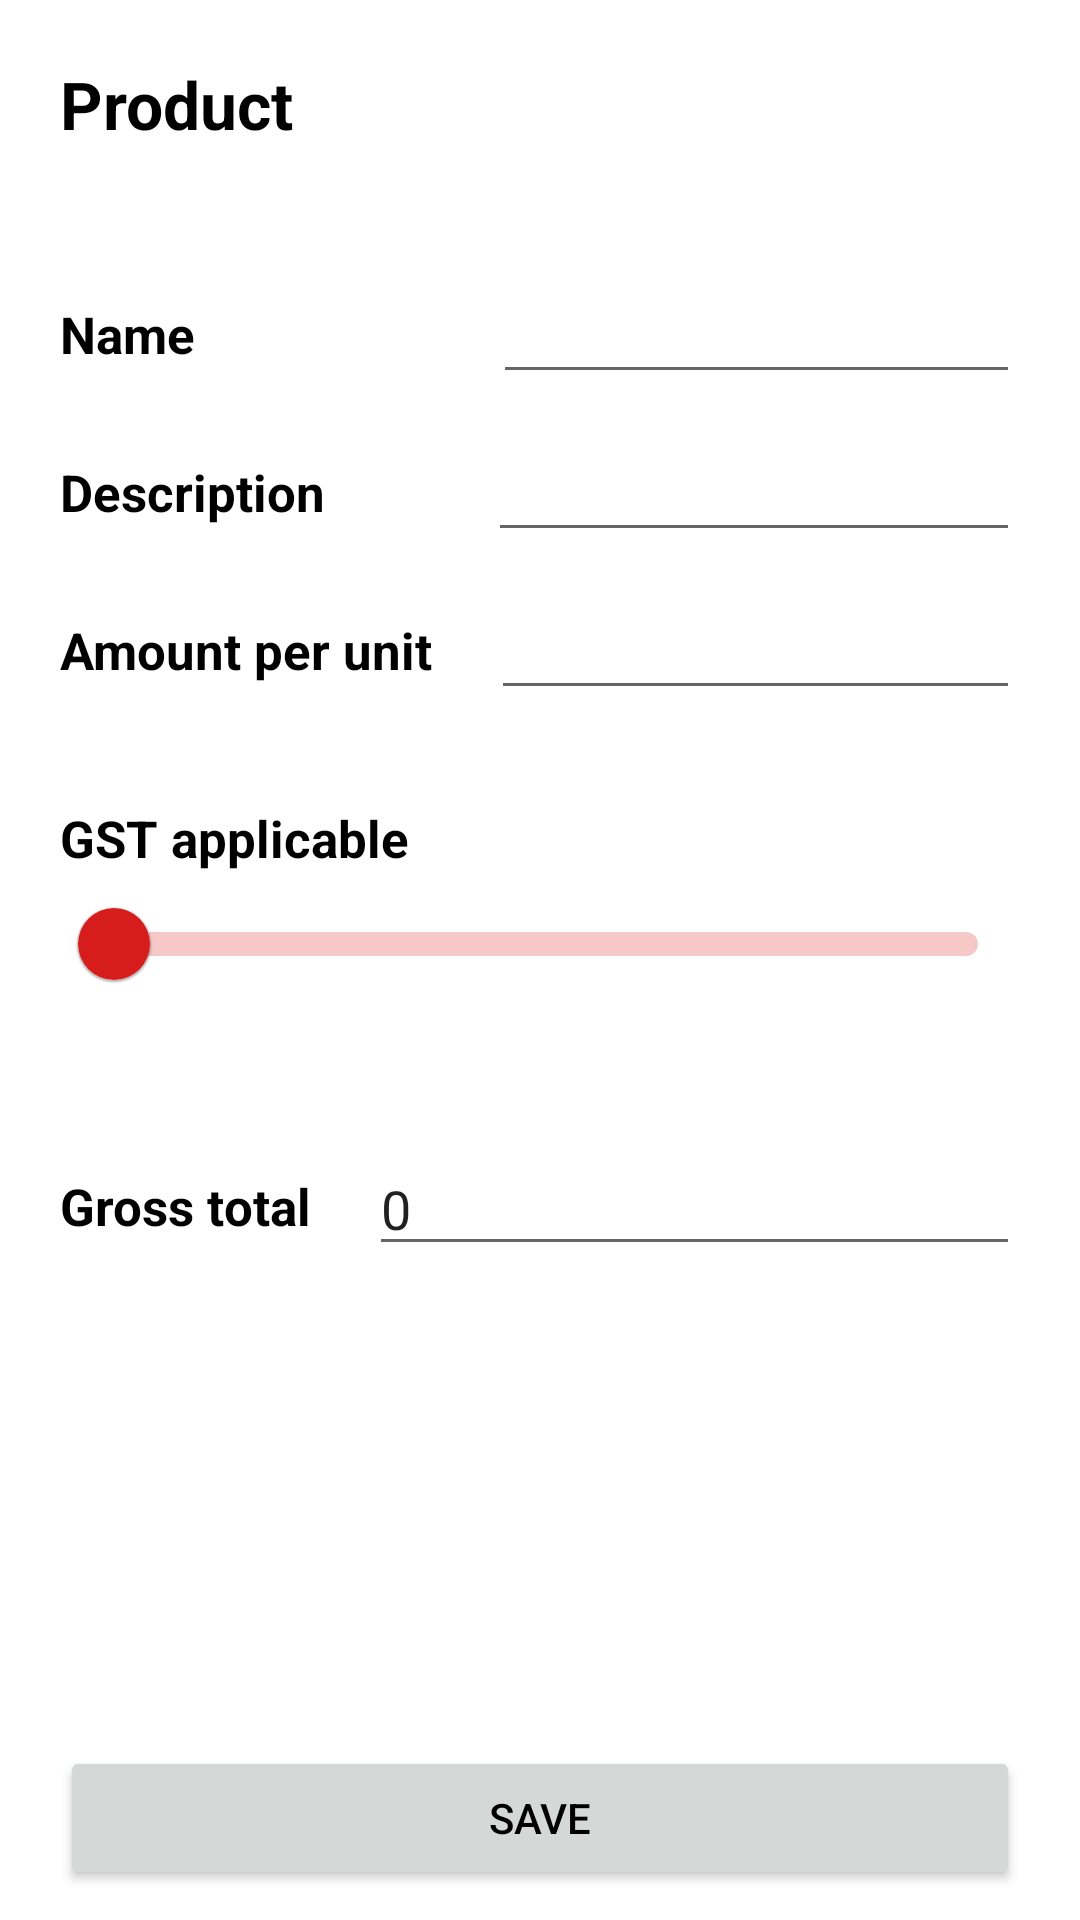

This screen was rendered from an Android layout file. Write that file and the resources it references.
<!-- AndroidManifest.xml: application theme Theme.GSTCalculator -->
<!-- res/layout/activity_product_details.xml -->
<?xml version="1.0" encoding="utf-8"?>
<androidx.constraintlayout.widget.ConstraintLayout xmlns:android="http://schemas.android.com/apk/res/android"
    xmlns:app="http://schemas.android.com/apk/res-auto"
    xmlns:tools="http://schemas.android.com/tools"
    android:layout_width="match_parent"
    android:layout_height="match_parent"
    android:paddingHorizontal="20dp"
    tools:context=".ProductDetails">

    <TextView
        android:layout_width="wrap_content"
        android:layout_height="wrap_content"
        android:layout_marginTop="20dp"
        android:text="Product "
        android:textSize="22sp"
        android:textStyle="bold"
        app:layout_constraintStart_toStartOf="parent"
        app:layout_constraintTop_toTopOf="parent" />

    <TextView
        android:id="@+id/field1"
        android:layout_width="wrap_content"
        android:layout_height="wrap_content"
        android:layout_marginTop="100dp"
        android:text="Name "
        android:textSize="17sp"
        android:textStyle="bold"
        app:layout_constraintStart_toStartOf="parent"
        app:layout_constraintTop_toTopOf="parent" />

    <EditText
        android:id="@+id/inp1"
        android:layout_width="0dp"
        android:layout_height="wrap_content"
        android:layout_marginStart="95dp"
        android:layout_marginTop="90dp"
        android:maxLines="1"
        app:layout_constraintEnd_toEndOf="parent"
        app:layout_constraintStart_toEndOf="@+id/field1"
        app:layout_constraintTop_toTopOf="parent" />

    <TextView
        android:id="@+id/field2"
        android:layout_width="wrap_content"
        android:layout_height="wrap_content"
        android:layout_marginTop="30dp"
        android:text="Description "
        android:textSize="17sp"
        android:textStyle="bold"
        app:layout_constraintStart_toStartOf="parent"
        app:layout_constraintTop_toBottomOf="@id/field1" />

    <EditText
        android:id="@+id/inp2"
        android:layout_width="0dp"
        android:layout_height="wrap_content"
        android:layout_marginStart="50dp"
        android:layout_marginTop="20dp"
        android:maxLength="100"
        android:maxLines="1"
        app:layout_constraintEnd_toEndOf="parent"
        app:layout_constraintStart_toEndOf="@+id/field2"
        app:layout_constraintTop_toBottomOf="@id/field1" />

    <TextView
        android:id="@+id/field3"
        android:layout_width="wrap_content"
        android:layout_height="wrap_content"
        android:layout_marginTop="30dp"
        android:text="Amount per unit "
        android:textSize="17sp"
        android:textStyle="bold"
        app:layout_constraintStart_toStartOf="parent"
        app:layout_constraintTop_toBottomOf="@id/field2" />

    <EditText
        android:id="@+id/inp3"
        android:layout_width="0dp"
        android:layout_height="wrap_content"
        android:layout_marginStart="15dp"
        android:layout_marginTop="20dp"
        android:inputType="number"
        android:maxLines="1"
        app:layout_constraintEnd_toEndOf="parent"
        app:layout_constraintStart_toEndOf="@+id/field3"
        app:layout_constraintTop_toBottomOf="@id/field2" />

    <TextView
        android:id="@+id/field4"
        android:layout_width="wrap_content"
        android:layout_height="wrap_content"
        android:layout_marginTop="40dp"
        android:text="GST applicable "
        android:textSize="17sp"
        android:textStyle="bold"
        app:layout_constraintStart_toStartOf="parent"
        app:layout_constraintTop_toBottomOf="@id/field3" />

    <com.google.android.material.slider.Slider
        android:id="@+id/inp4"
        android:layout_width="match_parent"
        android:layout_height="wrap_content"
        android:layout_marginBottom="0dp"
        android:valueFrom="0"
        android:valueTo="28"
        app:layout_constraintTop_toBottomOf="@id/field4"
        app:thumbRadius="12dp"
        app:trackHeight="8dp" />

    <TextView
        android:id="@+id/field5"
        android:layout_width="wrap_content"
        android:layout_height="wrap_content"
        android:layout_marginTop="100dp"
        android:text="Gross total "
        android:textSize="17sp"
        android:textStyle="bold"
        app:layout_constraintStart_toStartOf="parent"
        app:layout_constraintTop_toBottomOf="@id/field4" />

    <EditText
        android:id="@+id/gross"
        android:layout_width="0dp"
        android:layout_height="wrap_content"
        android:layout_marginStart="15dp"
        android:layout_marginTop="90dp"
        android:editable="false"
        android:inputType="number"
        android:maxLines="1"
        android:text="0"
        app:layout_constraintEnd_toEndOf="parent"
        app:layout_constraintStart_toEndOf="@+id/field5"
        app:layout_constraintTop_toBottomOf="@id/field4" />

    <Button
        android:layout_width="0dp"
        android:layout_height="wrap_content"
        android:layout_marginBottom="10dp"
        android:onClick="add_product"
        android:text="Save"
        app:layout_constraintBottom_toBottomOf="parent"
        app:layout_constraintEnd_toEndOf="parent"
        app:layout_constraintStart_toStartOf="parent" />


</androidx.constraintlayout.widget.ConstraintLayout>
<!-- resources referenced by this layout -->
<resources>
  <style name="Theme.GSTCalculator" parent="Theme.MaterialComponents.DayNight.DarkActionBar">
          
          <item name="colorPrimary">@color/red_500</item>
          <item name="colorPrimaryVariant">@color/red_700</item>
          <item name="colorOnPrimary">@color/white</item>
          
          <item name="colorSecondary">@color/red_200</item>
          <item name="colorSecondaryVariant">@color/red_500</item>
          <item name="colorOnSecondary">@color/black</item>
          
          <item name="android:statusBarColor" tools:targetApi="l">?attr/colorPrimaryVariant</item>
          <item name="android:textColor">@color/black</item>
          
      </style>
  <color name="red_500">#D71C1C</color>
  <color name="red_700">#C21C1C</color>
  <color name="white">#FFFFFFFF</color>
  <color name="red_200">#D71C1C</color>
  <color name="black">#FF000000</color>
</resources>
